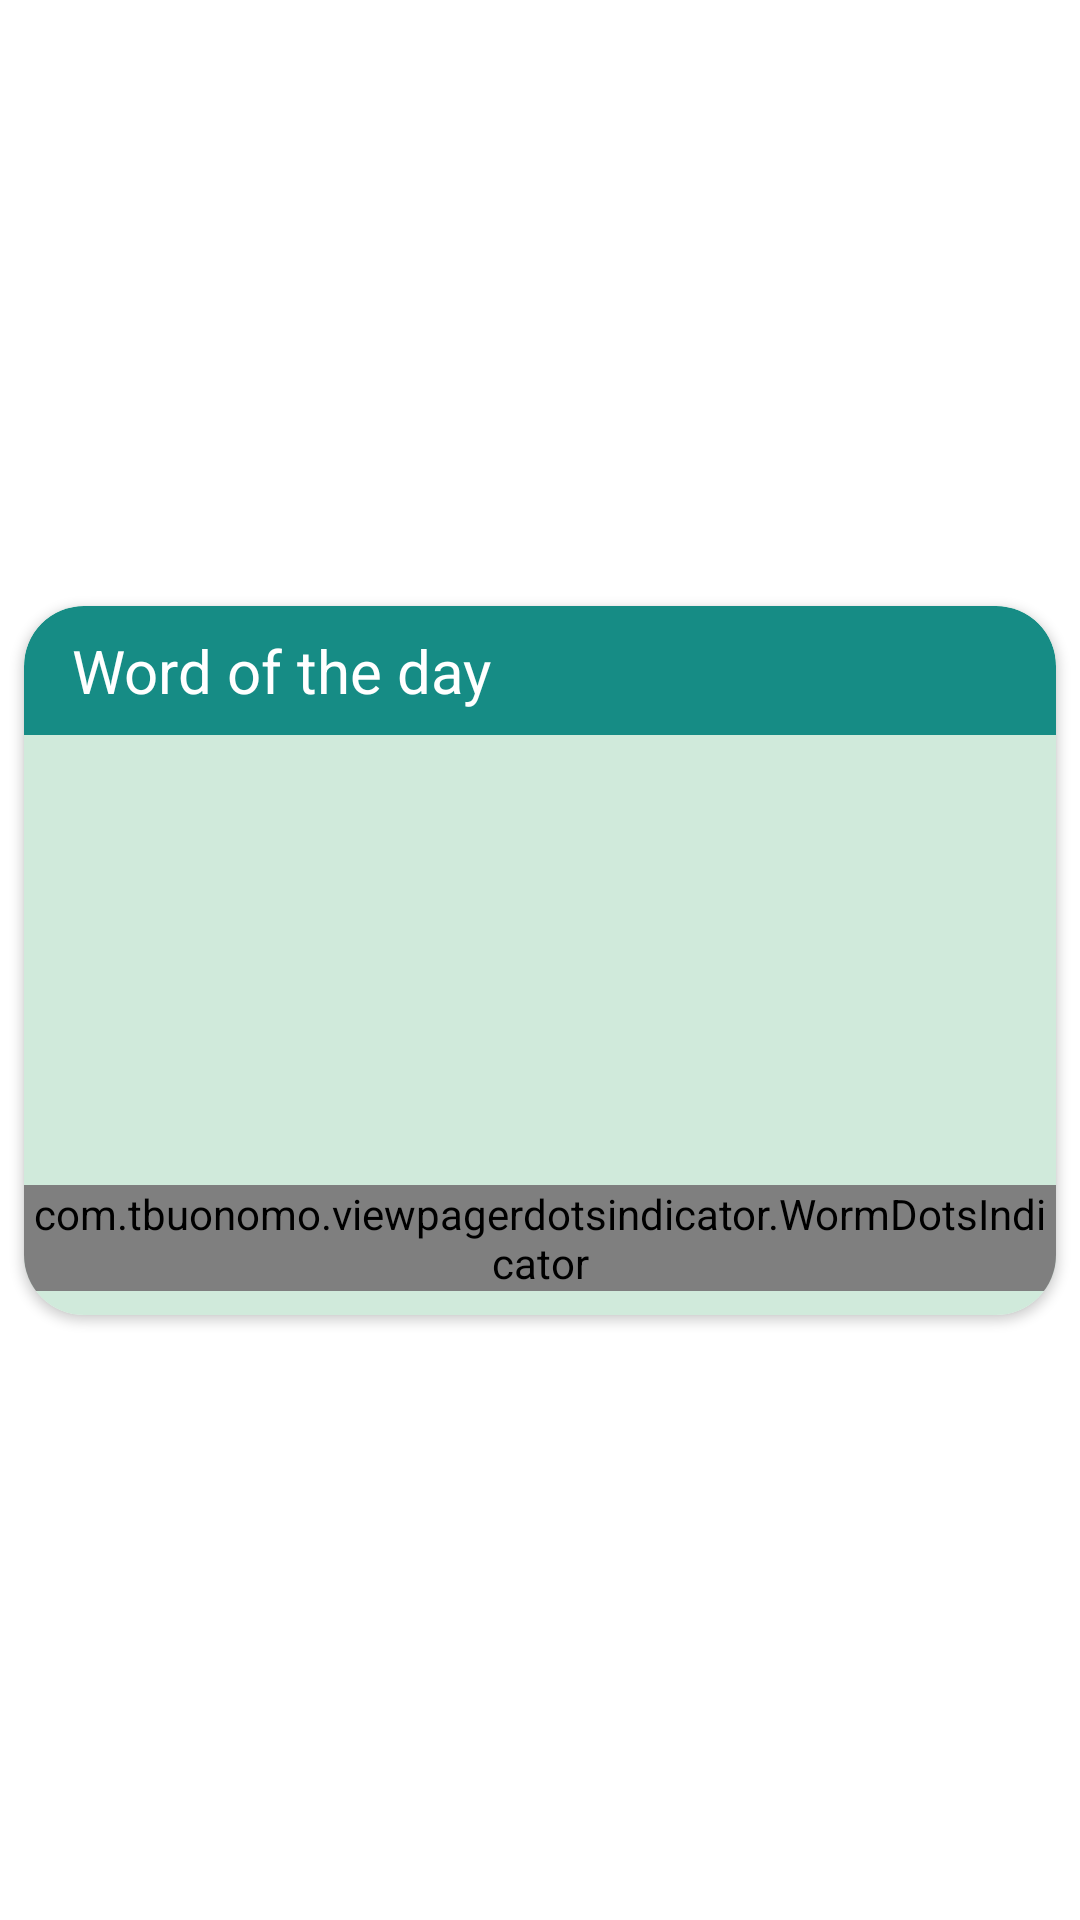

Layout XML and referenced resources for this Android screen:
<!-- AndroidManifest.xml: application theme Theme.Stoneglish -->
<!-- res/layout/view_cards_swipe.xml -->
<?xml version="1.0" encoding="utf-8"?>
<androidx.constraintlayout.widget.ConstraintLayout xmlns:android="http://schemas.android.com/apk/res/android"
    xmlns:app="http://schemas.android.com/apk/res-auto"

    android:layout_width="match_parent"
    android:layout_height="wrap_content"

    android:background="@color/white">

    <androidx.cardview.widget.CardView
        android:id="@+id/cardView"
        android:layout_width="match_parent"
        android:layout_height="wrap_content"
        android:layout_marginHorizontal="8dp"
        android:layout_marginVertical="16dp"
        android:elevation="20dp"
        app:cardBackgroundColor="@color/white"
        app:cardCornerRadius="20dp"

        app:layout_constraintBottom_toBottomOf="parent"
        app:layout_constraintEnd_toEndOf="parent"
        app:layout_constraintStart_toStartOf="parent"
        app:layout_constraintTop_toTopOf="parent">

        <androidx.constraintlayout.widget.ConstraintLayout
            android:layout_width="match_parent"
            android:layout_height="match_parent"
            android:background="@color/alt_green">

            <LinearLayout
                android:id="@id/cardViewTitle"

                android:layout_width="match_parent"
                android:layout_height="wrap_content"
                android:background="@drawable/background_top_corner_rounded"
                android:gravity="center_vertical"
                android:orientation="horizontal"
                app:layout_constraintEnd_toEndOf="parent"

                app:layout_constraintStart_toStartOf="parent"
                app:layout_constraintTop_toTopOf="parent">

                <TextView
                    android:layout_width="0dp"
                    android:layout_height="wrap_content"
                    android:layout_weight="1"

                    android:paddingHorizontal="16dp"
                    android:paddingVertical="8dp"
                    android:text="@string/cards_title_home_screen"

                    android:textColor="@color/white"
                    android:textSize="20sp" />

                <ImageView
                    android:id="@+id/addWordToCardsButton"

                    android:layout_width="35dp"
                    android:layout_height="35dp"
                    android:layout_marginHorizontal="16dp"

                    android:clickable="true"
                    android:contentDescription="@string/cd"
                    android:src="@drawable/ic_plus"
                    app:tint="@color/white" />
            </LinearLayout>

            <androidx.viewpager2.widget.ViewPager2
                android:id="@+id/cardsViewPager"

                android:layout_width="match_parent"
                android:layout_height="150dp"
                app:layout_constraintEnd_toEndOf="parent"
                app:layout_constraintStart_toStartOf="parent"
                app:layout_constraintTop_toBottomOf="@+id/cardViewTitle" />

            <com.tbuonomo.viewpagerdotsindicator.WormDotsIndicator
                android:id="@+id/cards_worm_dots_indicator"

                android:layout_width="wrap_content"
                android:layout_height="wrap_content"
                android:layout_marginBottom="8dp"
                app:dotsColor="@color/main_green"
                app:dotsCornerRadius="8dp"
                app:dotsSize="12dp"

                app:dotsSpacing="4dp"
                app:dotsStrokeWidth="2dp"

                app:layout_constraintBottom_toBottomOf="parent"
                app:layout_constraintEnd_toEndOf="parent"
                app:layout_constraintStart_toStartOf="parent"
                app:layout_constraintTop_toBottomOf="@+id/cardsViewPager" />

        </androidx.constraintlayout.widget.ConstraintLayout>
    </androidx.cardview.widget.CardView>
</androidx.constraintlayout.widget.ConstraintLayout>
<!-- resources referenced by this layout -->
<resources>
  <color name="alt_green">#D0EADB</color>
  <color name="main_green">#168C85</color>
  <color name="white">#FFFFFFFF</color>
  <!-- drawable background_top_corner_rounded (drawable) -->
  <?xml version="1.0" encoding="utf-8"?>
  <shape xmlns:android="http://schemas.android.com/apk/res/android">
      <solid android:color="@color/main_green" />
      <corners
          android:topLeftRadius="20dp"
          android:topRightRadius="20dp"/>
  </shape>
  <string name="cards_title_home_screen">Word of the day</string>
  <string name="cd">CD</string>
  <style name="Theme.Stoneglish" parent="Theme.MaterialComponents.DayNight.NoActionBar">
          
          <item name="colorPrimary">@color/main_green</item>
          <item name="colorPrimaryVariant">@color/main_green</item>
          <item name="colorOnPrimary">@color/white</item>
          
          <item name="colorSecondary">@color/main_green</item>
          <item name="colorSecondaryVariant">@color/teal_700</item>
          <item name="colorOnSecondary">@color/black</item>
          
          <item name="android:statusBarColor">?attr/colorPrimaryVariant</item>
          
      </style>
  <color name="teal_700">#FF018786</color>
  <color name="black">#FF000000</color>
</resources>
